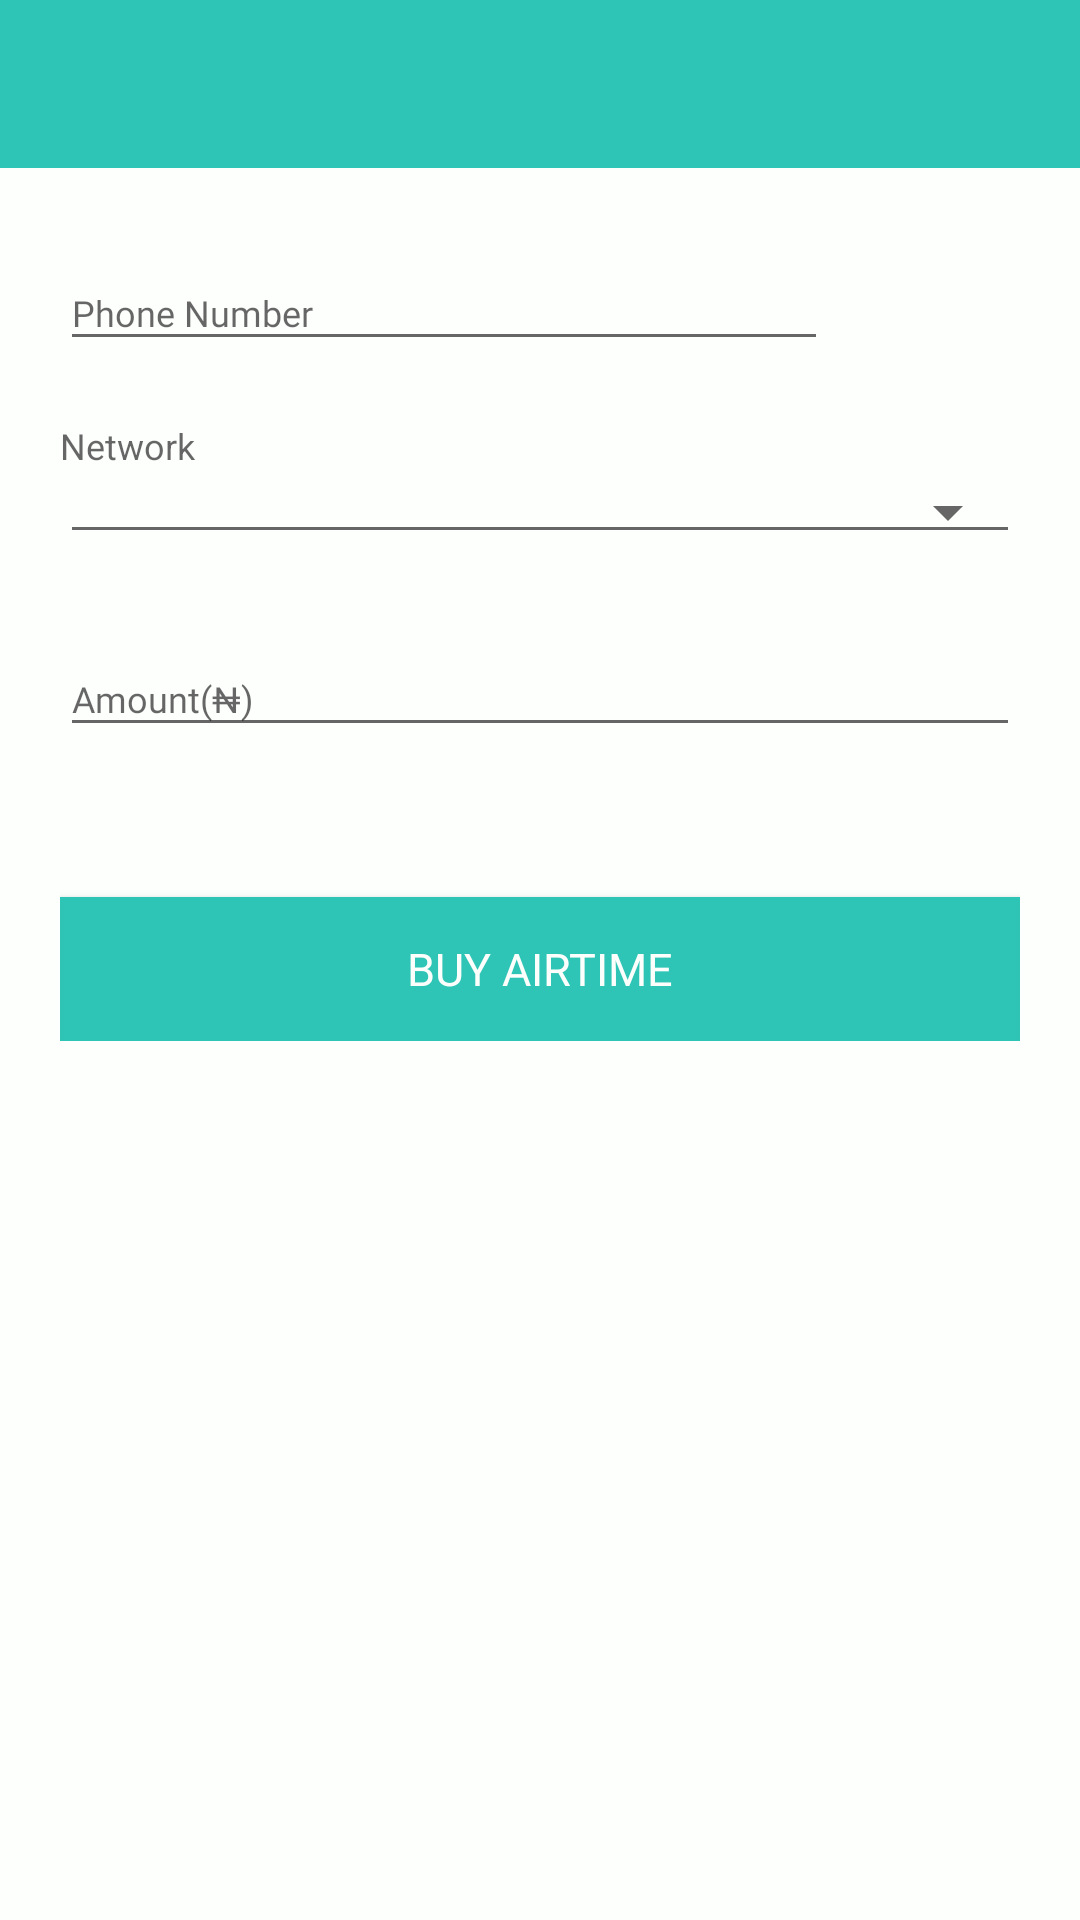

Here is an Android app screen rendered from its layout file. Give the layout XML and the strings, colors and styles it references.
<!-- AndroidManifest.xml: application theme AppTheme -->
<!-- res/layout/activity_airtime.xml -->
<?xml version="1.0" encoding="utf-8"?>
<LinearLayout
    xmlns:android="http://schemas.android.com/apk/res/android"
    xmlns:app="http://schemas.android.com/apk/res-auto"
    xmlns:tools="http://schemas.android.com/tools"
    android:layout_width="match_parent"
    android:layout_height="match_parent"
    tools:context=".Airtime"
    android:orientation="vertical"
    android:background="@color/baby_powder">
    <include layout="@layout/toolbar"/>

    <LinearLayout
        android:layout_width="match_parent"
        android:layout_height="wrap_content"
        android:layout_margin="20dp"
        android:orientation="vertical">
        <LinearLayout
            android:layout_width="match_parent"
            android:layout_height="wrap_content"
            android:orientation="horizontal"
            android:gravity="center">
    <android.support.design.widget.TextInputLayout
        android:layout_width="0dp"
        android:layout_height="wrap_content"
        android:layout_weight="4">

        <EditText
            android:id="@+id/phone_number"
            android:layout_width="match_parent"
            android:layout_height="wrap_content"
            android:layout_marginTop="50dp"
            android:hint="Phone Number"
            android:inputType="phone"
            android:fontFamily="@font/roboto"
            android:textSize="12sp"/>

    </android.support.design.widget.TextInputLayout>

            <ImageButton
                android:id="@+id/contact"
                android:layout_width="0dp"
                android:layout_height="wrap_content"
                android:layout_weight="1"
                android:background="@color/baby_powder"
                android:src="@drawable/ic_contacts" />
        </LinearLayout>

        <LinearLayout
            android:layout_width="match_parent"
            android:layout_height="wrap_content"
            android:orientation="vertical"
            android:layout_marginTop="20dp">

            <TextView
                style="@style/TextAppearance.AppCompat.Caption"
                android:layout_width="match_parent"
                android:layout_height="wrap_content"
                android:text="Network"/>

            <Spinner
                android:id="@+id/spinner_network_airtime"
                style="@style/Widget.AppCompat.Spinner.Underlined"
                android:layout_width="match_parent"
                android:layout_height="wrap_content"
                android:spinnerMode="dropdown" />
        </LinearLayout>

    <android.support.design.widget.TextInputLayout
        android:layout_width="match_parent"
        android:layout_height="wrap_content"
        android:layout_marginTop="20dp">
        <EditText
            android:layout_width="match_parent"
            android:layout_height="wrap_content"
            android:hint="Amount(₦)"
            android:inputType="phone"
            android:layout_marginTop="50dp"
            android:fontFamily="@font/roboto"
            android:textSize="12sp"
            />

    </android.support.design.widget.TextInputLayout>

        <Button
            android:id="@+id/buy_airtime"
            android:layout_width="match_parent"
            android:layout_height="wrap_content"
            android:layout_marginTop="50dp"
            android:background="@color/blue_green"
            android:fontFamily="@font/roboto"
            android:text="BUY AIRTIME"
            android:textColor="@color/baby_powder"
            android:textSize="15sp" />
    </LinearLayout>


</LinearLayout>
<!-- res/layout/toolbar.xml (included above) -->
<?xml version="1.0" encoding="utf-8"?>
<android.support.v7.widget.Toolbar
    xmlns:android="http://schemas.android.com/apk/res/android"
    xmlns:app="http://schemas.android.com/apk/res-auto"
    android:layout_width="match_parent"
    android:layout_height="?attr/actionBarSize"
    android:id="@+id/toolbar"
    android:background="@color/blue_green"
    android:theme="@style/ThemeOverlay.AppCompat.Dark.ActionBar"
    >

</android.support.v7.widget.Toolbar>
<!-- resources referenced by this layout -->
<resources>
  <color name="baby_powder">#FDFFFC</color>
  <color name="blue_green">#2EC4B6</color>
  <style name="AppTheme" parent="Theme.AppCompat.Light.NoActionBar">
          
          <item name="colorPrimary">@color/colorPrimary</item>
          <item name="colorPrimaryDark">@color/colorPrimaryDark</item>
          <item name="colorAccent">@color/colorAccent</item>
  
  
      </style>
  <color name="colorPrimary">#FDFFFC</color>
  <color name="colorPrimaryDark">#FDFFFC</color>
  <color name="colorAccent">#D81B60</color>
</resources>
